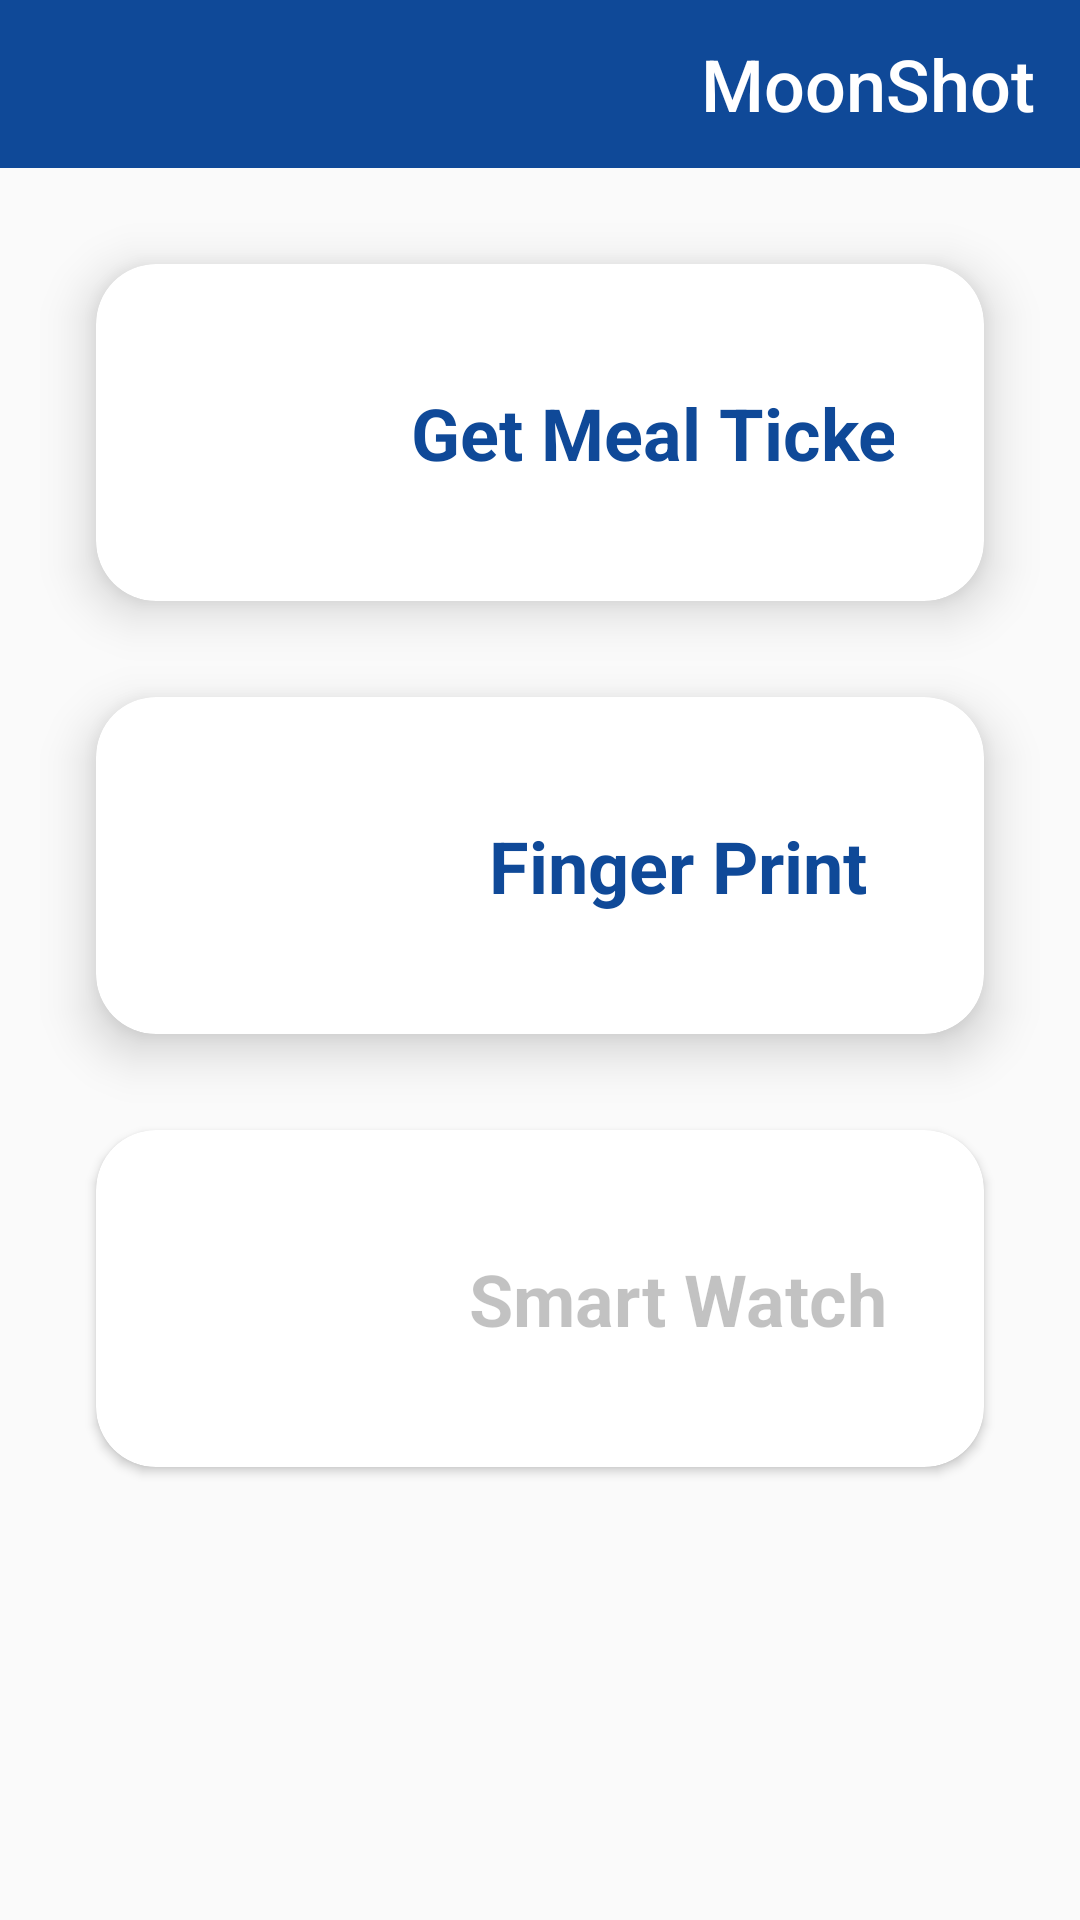

Android layout source for this screen:
<!-- AndroidManifest.xml: application theme AppTheme -->
<!-- res/layout/activity_main2.xml -->
<?xml version="1.0" encoding="utf-8"?>
<android.support.constraint.ConstraintLayout
        xmlns:android="http://schemas.android.com/apk/res/android"
        xmlns:app="http://schemas.android.com/apk/res-auto"
        xmlns:tools="http://schemas.android.com/tools"
        android:layout_width="match_parent"
        android:layout_height="match_parent">
    <include
            layout="@layout/toolbar"
            android:layout_width="match_parent"
            android:layout_height="wrap_content"
            android:id="@+id/include"/>


    <android.support.v7.widget.CardView
            android:layout_width="match_parent"
            android:layout_height="wrap_content"
            app:layout_constraintStart_toStartOf="parent"
            app:layout_constraintEnd_toEndOf="parent"
            android:layout_marginStart="32dp"
            android:layout_marginEnd="32dp"
            android:id="@+id/mealTicketBtn"
            android:layout_marginTop="32dp"
            app:layout_constraintTop_toBottomOf="@+id/include" app:cardCornerRadius="20dp" app:cardElevation="10dp"
    >
        <android.support.constraint.ConstraintLayout
                android:layout_width="match_parent"
                android:layout_height="wrap_content" android:padding="30dp">

            <ImageView
                    android:layout_width="100dp"
                    android:layout_height="52dp" app:srcCompat="@drawable/clochemeal"
                    android:id="@+id/imageView6" app:layout_constraintTop_toTopOf="parent"
                    app:layout_constraintStart_toStartOf="parent"
                    app:layout_constraintBottom_toBottomOf="parent"
            />
            <TextView
                    android:text="@string/meal_ticket"
                    android:layout_width="wrap_content"
                    android:layout_height="wrap_content" android:id="@+id/textView9"
                    app:layout_constraintStart_toEndOf="@+id/imageView6"
                    app:layout_constraintTop_toTopOf="parent"
                    app:layout_constraintBottom_toBottomOf="parent" app:layout_constraintEnd_toEndOf="parent"
                    android:textStyle="bold" android:textSize="24sp" android:textColor="@color/colorPrimary"
                    android:padding="10dp" android:layout_marginEnd="16dp"/>
        </android.support.constraint.ConstraintLayout>
    </android.support.v7.widget.CardView>
    <android.support.v7.widget.CardView
            android:layout_width="match_parent"
            android:layout_height="wrap_content"
            android:layout_marginTop="32dp" app:layout_constraintTop_toBottomOf="@+id/mealTicketBtn"
            app:layout_constraintStart_toStartOf="parent" app:layout_constraintEnd_toEndOf="parent"
            android:layout_marginStart="32dp" android:layout_marginEnd="32dp" android:id="@+id/enrollBtn"
            app:cardCornerRadius="20dp" app:cardBackgroundColor="#ffffff" app:cardElevation="10dp">
        <android.support.constraint.ConstraintLayout
                android:layout_width="match_parent"
                android:layout_height="wrap_content" android:padding="30dp">

            <ImageView
                    android:layout_width="100dp"
                    android:layout_height="52dp" app:srcCompat="@drawable/fingerprint"
                    android:id="@+id/imageView10" app:layout_constraintStart_toStartOf="parent"
                    app:layout_constraintBottom_toBottomOf="parent"
                    app:layout_constraintTop_toTopOf="parent"
            />
            <TextView
                    android:text="Finger Print"
                    android:layout_width="wrap_content"
                    android:layout_height="wrap_content" android:id="@+id/textView11"
                    app:layout_constraintStart_toEndOf="@+id/imageView10"
                    android:layout_marginStart="8dp" app:layout_constraintTop_toTopOf="parent"
                    app:layout_constraintBottom_toBottomOf="parent"
                    app:layout_constraintEnd_toEndOf="parent"
                    android:textStyle="bold" android:textSize="24sp" android:textColor="@color/colorPrimary"
                    android:padding="10dp" android:layout_marginEnd="16dp"/>
        </android.support.constraint.ConstraintLayout>
    </android.support.v7.widget.CardView>
    <android.support.v7.widget.CardView
            android:layout_width="match_parent"
            android:layout_height="wrap_content">
        <android.support.constraint.ConstraintLayout
                android:layout_width="match_parent"
                android:layout_height="match_parent">

        </android.support.constraint.ConstraintLayout>
    </android.support.v7.widget.CardView>
    <android.support.v7.widget.CardView
            android:layout_width="match_parent"
            android:layout_height="wrap_content"
            app:layout_constraintStart_toStartOf="parent" app:layout_constraintEnd_toEndOf="parent"
            android:layout_marginTop="32dp" app:layout_constraintTop_toBottomOf="@+id/enrollBtn"
            android:layout_marginStart="32dp" android:layout_marginEnd="32dp" app:cardCornerRadius="20dp">
        <android.support.constraint.ConstraintLayout
                android:layout_width="match_parent"
                android:layout_height="wrap_content" android:padding="30dp">

            <ImageView
                    android:layout_width="100dp"
                    android:layout_height="52dp" app:srcCompat="@drawable/nonsmartwatch" android:id="@+id/imageView11"
                    app:layout_constraintTop_toTopOf="parent" app:layout_constraintStart_toStartOf="parent"
                    app:layout_constraintBottom_toBottomOf="parent"
            />
            <TextView
                    android:text="Smart Watch"
                    android:layout_width="wrap_content"
                    android:layout_height="wrap_content" android:id="@+id/textView12"
                    app:layout_constraintEnd_toEndOf="parent"
                    app:layout_constraintBottom_toBottomOf="parent"
                    app:layout_constraintTop_toTopOf="parent" android:textSize="24sp" android:textStyle="bold"
                    app:layout_constraintStart_toEndOf="@+id/imageView11" android:layout_marginStart="8dp"
                    android:textColor="#3D000000" android:padding="10dp" android:layout_marginEnd="16dp"/>
        </android.support.constraint.ConstraintLayout>
    </android.support.v7.widget.CardView>
</android.support.constraint.ConstraintLayout>
<!-- res/layout/toolbar.xml (included above) -->
<?xml version="1.0" encoding="utf-8"?>
<android.support.design.widget.AppBarLayout
        xmlns:android="http://schemas.android.com/apk/res/android"
        xmlns:app="http://schemas.android.com/apk/res-auto"
        xmlns:tools="http://schemas.android.com/tools"
        android:id="@+id/app_bar_layout"
        android:layout_width="match_parent"
        android:layout_height="wrap_content"
        android:background="@android:color/transparent"
        app:theme="@style/ThemeOverlay.AppCompat.Dark.ActionBar">

    <android.support.v7.widget.Toolbar
            android:id="@+id/toolbar"
            android:layout_width="match_parent"
            android:layout_height="?attr/actionBarSize"
            android:background="@color/colorPrimary"
            app:layout_collapseMode="pin"
            app:titleTextColor="@android:color/white"
            app:layout_scrollFlags="scroll|enterAlways"
            app:popupTheme="@style/ThemeOverlay.AppCompat.Light"
            app:theme="@style/ThemeOverlay.AppCompat.Dark.ActionBar">
        <TextView
                android:text="@string/app_name"
                android:layout_width="match_parent"
                android:layout_height="wrap_content"
                style="@style/TextAppearance.AppCompat.Widget.ActionBar.Title"
                android:id="@+id/toolbar_title"
                android:textSize="24sp"
                android:typeface="monospace"
                android:textAllCaps="false"
                android:textColor="@android:color/white"
                android:layout_marginEnd="15dp" android:textAlignment="textEnd"/>




    </android.support.v7.widget.Toolbar>

</android.support.design.widget.AppBarLayout>
<!-- resources referenced by this layout -->
<resources>
  <color name="colorPrimary">#0F4998</color>
  <!-- drawable clochemeal: png bitmap (drawable, 2726 bytes) -->
  <!-- drawable fingerprint: png bitmap (drawable, 4685 bytes) -->
  <string name="app_name">MoonShot</string>
  <string name="meal_ticket">Get Meal Ticket</string>
  <style name="AppTheme" parent="Theme.AppCompat.Light.DarkActionBar">
          
          <item name="colorPrimary">@color/colorPrimary</item>
          <item name="colorPrimaryDark">@color/colorPrimaryDark</item>
          <item name="colorAccent">@color/colorAccent</item>
      </style>
  <color name="colorPrimaryDark">#003B8E</color>
  <color name="colorAccent">#3DB39E</color>
</resources>
